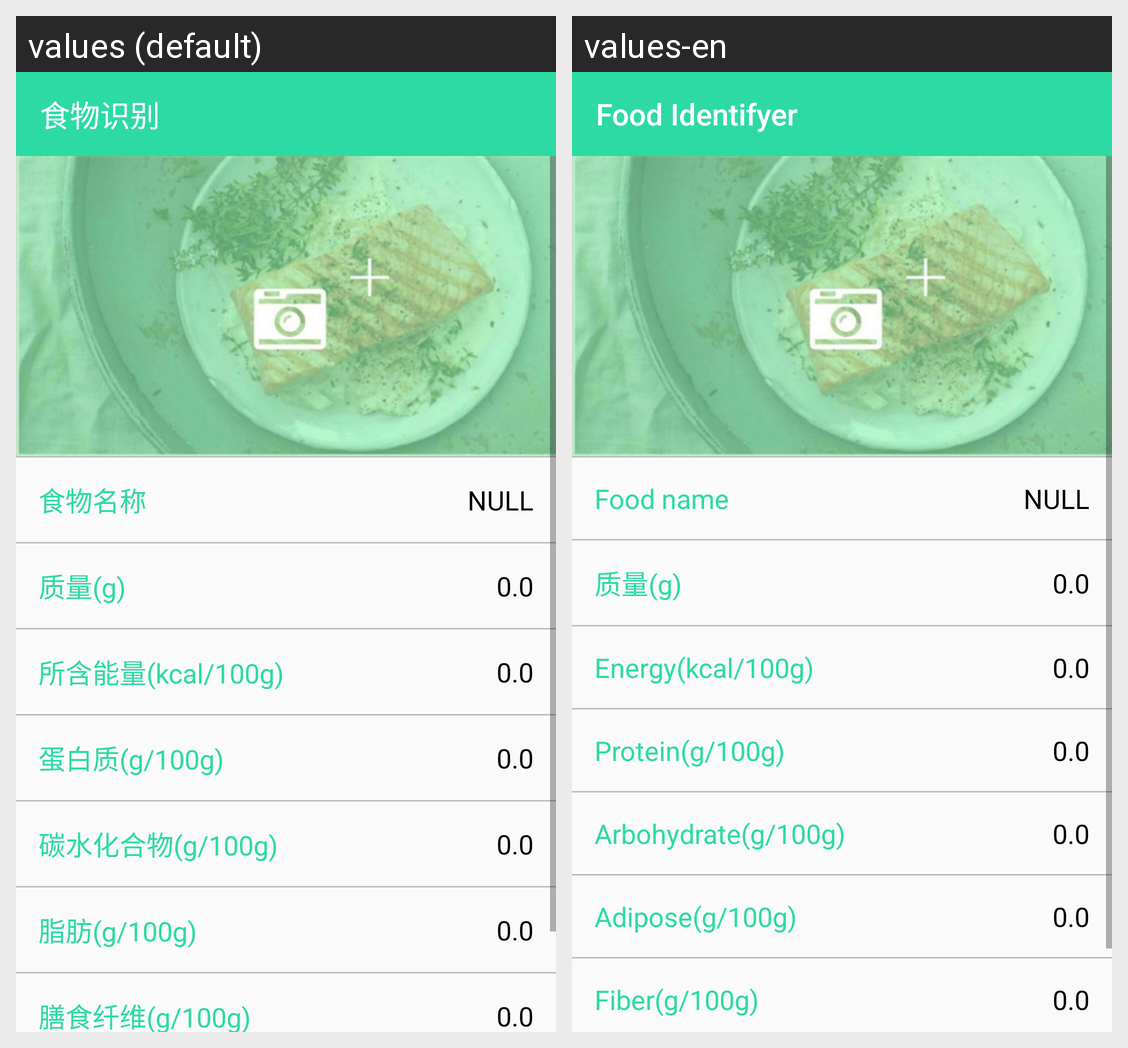

Strings drawn on this Android screen and how each of the app's shown locales translates them:
Android screen res/layout/activity_foodidentify.xml rendered under 2 locales, left to right: values (default), values-en. Device: Nexus 5 (rendered at 1080×1920; each locale shown at half size, 540×960, under a caption strip naming it); theme AppTheme.
Strings drawn on this screen, with the default value and each locale's value (text and hints the layout hard-codes, and strings that could not be matched under every locale, appear in the picture but are not listed):

FoodIdentifyer
  values: 食物识别
  values-en: Food Identifyer

food_name
  values: 食物名称
  values-en: Food name

food_weight
  values: 质量(g)
  values-en: 质量(g)  [not translated; the default value is used]

food_energy
  values: 所含能量(kcal/100g)
  values-en: Energy(kcal/100g)

food_protein
  values: 蛋白质(g/100g)
  values-en: Protein(g/100g)

food_arbohydrates
  values: 碳水化合物(g/100g)
  values-en: Arbohydrate(g/100g)

food_adipose
  values: 脂肪(g/100g)
  values-en: Adipose(g/100g)

food_Dietary_fiber
  values: 膳食纤维(g/100g)
  values-en: Fiber(g/100g)
